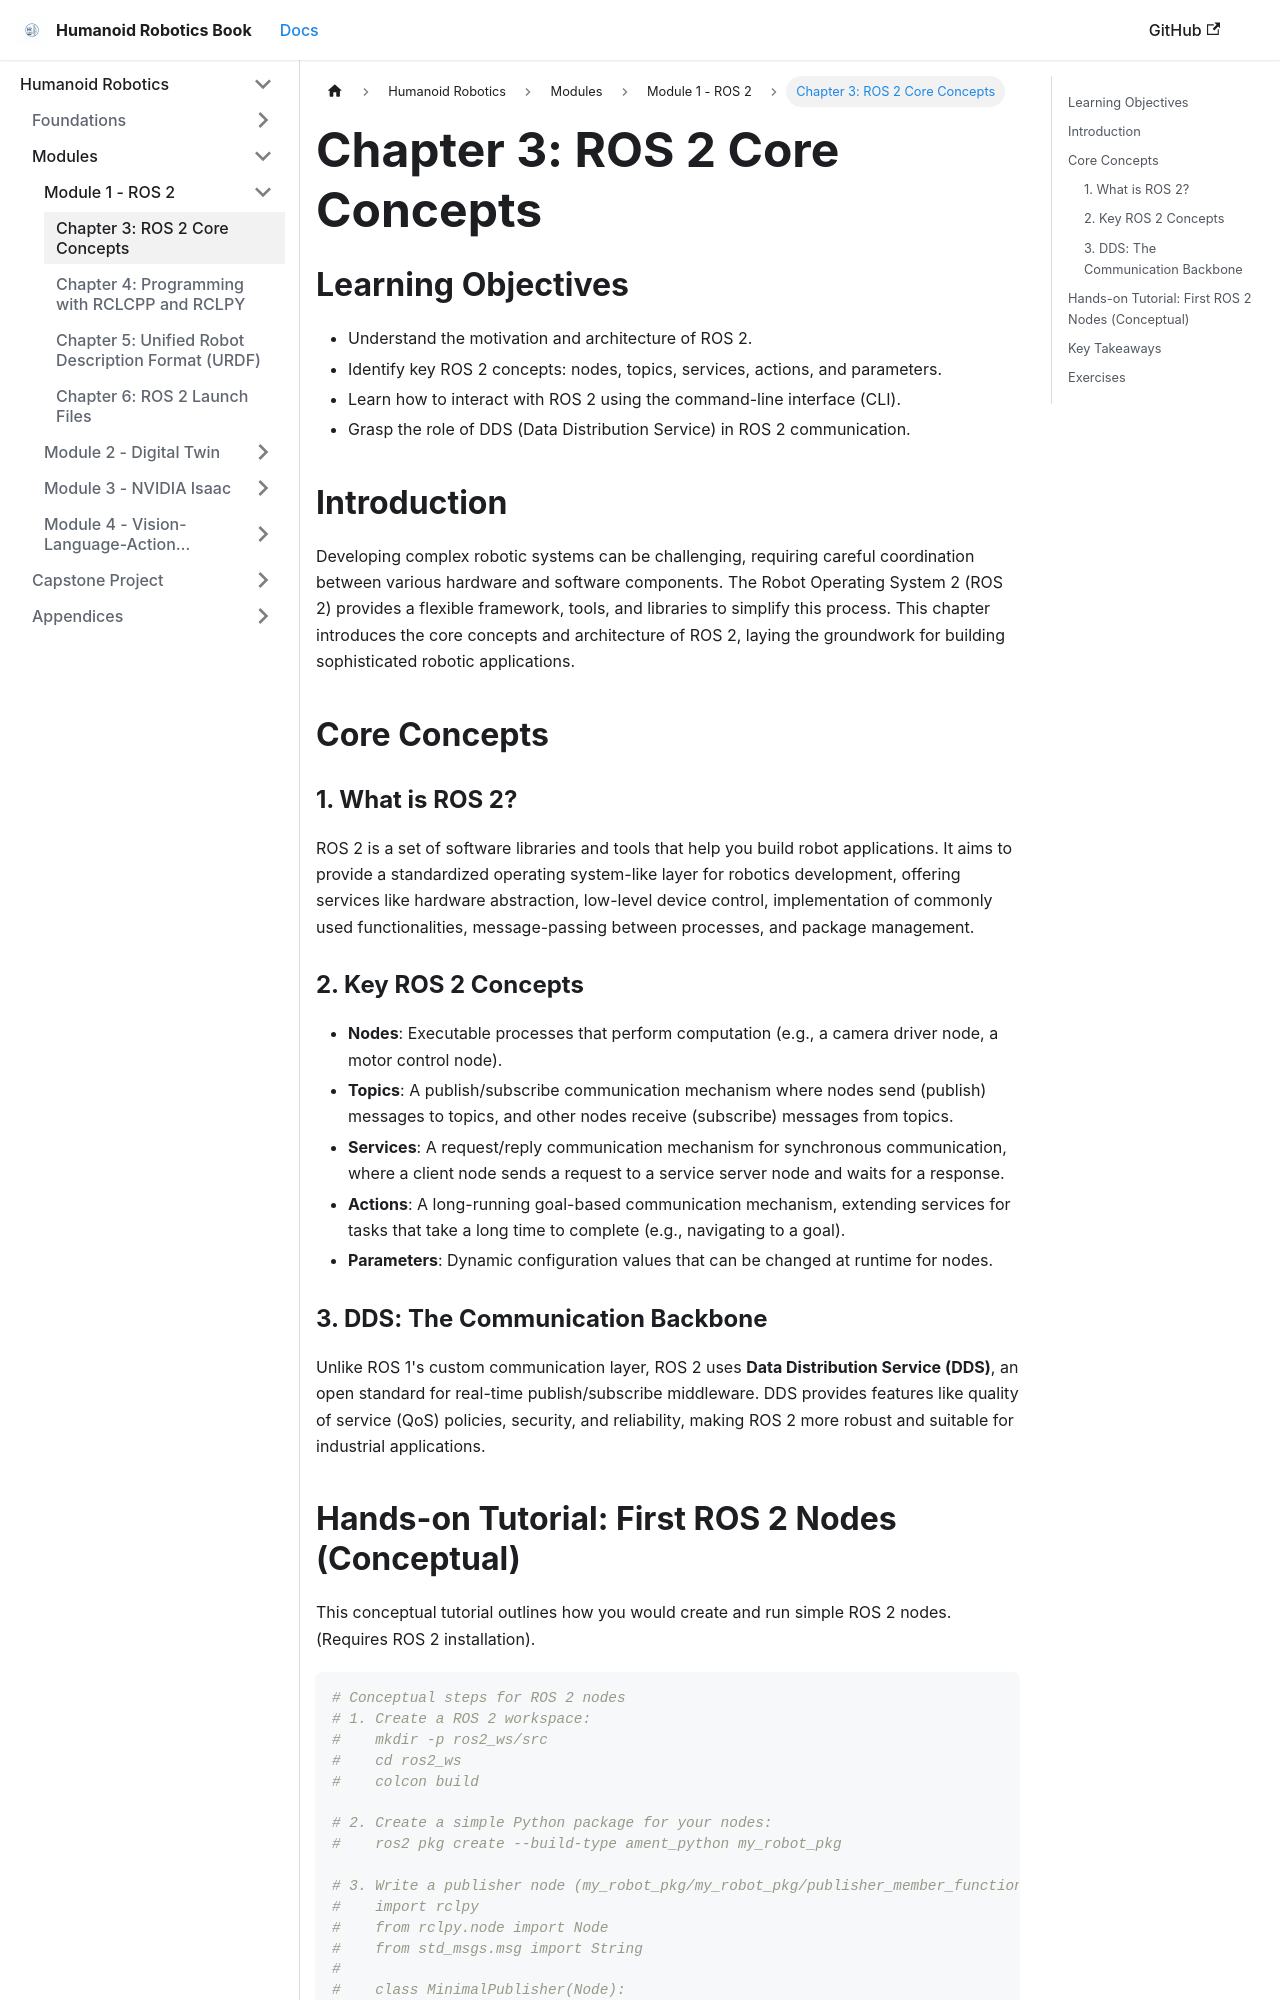

repository: Mahnoor-sheikh-23/Hackathon-Humanoid-Robotics-Book · page: module1-ros2/ch3_ros2_core.html · generator: docusaurus

---
sidebar_position: 1
---

# Chapter 3: ROS 2 Core Concepts

## Learning Objectives
- Understand the motivation and architecture of ROS 2.
- Identify key ROS 2 concepts: nodes, topics, services, actions, and parameters.
- Learn how to interact with ROS 2 using the command-line interface (CLI).
- Grasp the role of DDS (Data Distribution Service) in ROS 2 communication.

## Introduction
Developing complex robotic systems can be challenging, requiring careful coordination between various hardware and software components. The Robot Operating System 2 (ROS 2) provides a flexible framework, tools, and libraries to simplify this process. This chapter introduces the core concepts and architecture of ROS 2, laying the groundwork for building sophisticated robotic applications.

## Core Concepts
### 1. What is ROS 2?
ROS 2 is a set of software libraries and tools that help you build robot applications. It aims to provide a standardized operating system-like layer for robotics development, offering services like hardware abstraction, low-level device control, implementation of commonly used functionalities, message-passing between processes, and package management.

### 2. Key ROS 2 Concepts
- **Nodes**: Executable processes that perform computation (e.g., a camera driver node, a motor control node).
- **Topics**: A publish/subscribe communication mechanism where nodes send (publish) messages to topics, and other nodes receive (subscribe) messages from topics.
- **Services**: A request/reply communication mechanism for synchronous communication, where a client node sends a request to a service server node and waits for a response.
- **Actions**: A long-running goal-based communication mechanism, extending services for tasks that take a long time to complete (e.g., navigating to a goal).
- **Parameters**: Dynamic configuration values that can be changed at runtime for nodes.

### 3. DDS: The Communication Backbone
Unlike ROS 1's custom communication layer, ROS 2 uses **Data Distribution Service (DDS)**, an open standard for real-time publish/subscribe middleware. DDS provides features like quality of service (QoS) policies, security, and reliability, making ROS 2 more robust and suitable for industrial applications.
